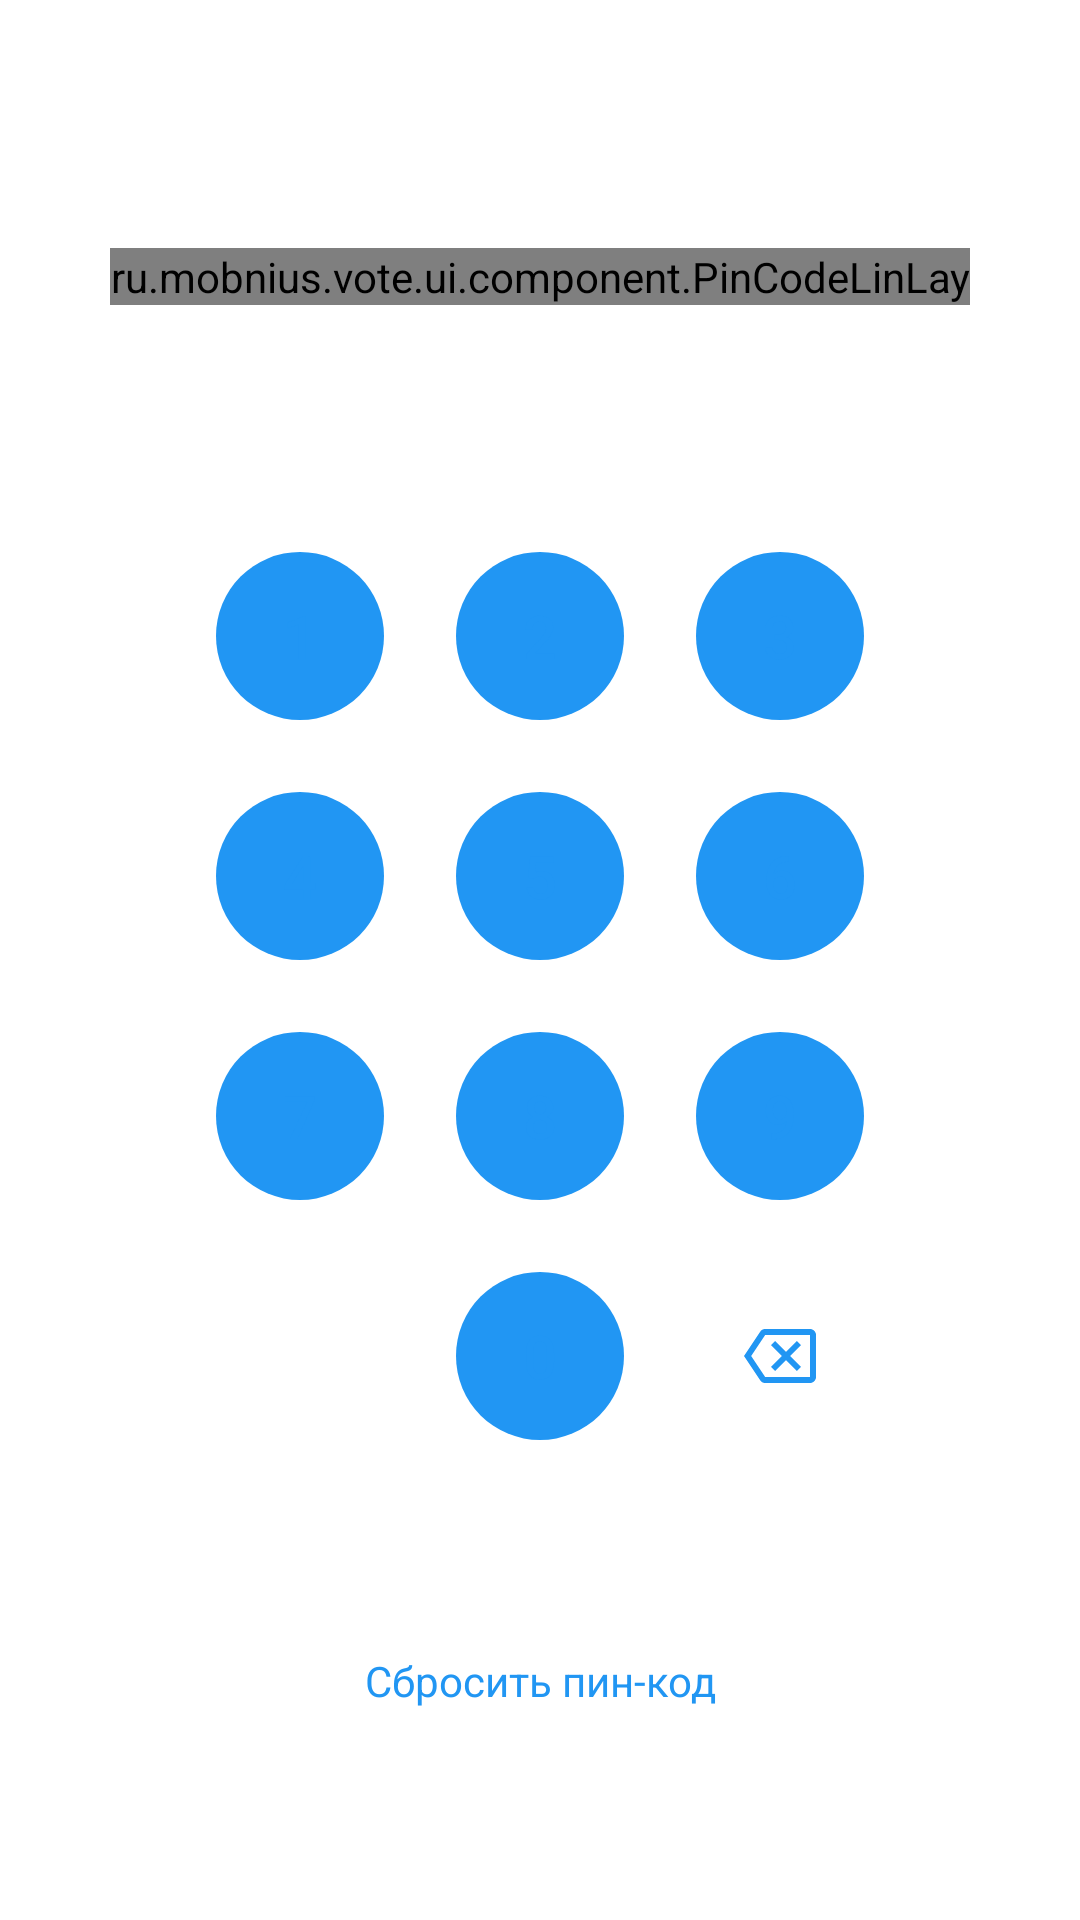

Reconstruct the res/layout file that produces this screen, plus the resources it refers to.
<!-- AndroidManifest.xml: application theme AppTheme -->
<!-- res/layout/pin_code_fragment.xml -->
<?xml version="1.0" encoding="utf-8"?>
<androidx.constraintlayout.widget.ConstraintLayout xmlns:android="http://schemas.android.com/apk/res/android"
    xmlns:app="http://schemas.android.com/apk/res-auto"
    xmlns:tools="http://schemas.android.com/tools"
    android:layout_width="match_parent"
    android:layout_height="match_parent"
    style="@style/AppTheme.AltBackground"
    android:clickable="true"
    android:focusable="true">

    <ru.mobnius.vote.ui.component.PinCodeLinLay
        android:id="@+id/pinFragment_pclTop"
        android:layout_marginTop="@dimen/size_s_24"
        app:layout_constraintBottom_toTopOf="@+id/pinFragment_llDigits"
        app:layout_constraintEnd_toEndOf="parent"
        app:layout_constraintStart_toStartOf="parent"
        app:layout_constraintTop_toTopOf="parent"
        android:layout_height="wrap_content"
        android:layout_width="wrap_content">


    </ru.mobnius.vote.ui.component.PinCodeLinLay>

    <LinearLayout
        android:id="@+id/pinFragment_llDigits"
        android:layout_width="wrap_content"
        android:layout_height="wrap_content"
        android:orientation="vertical"
        app:layout_constraintBottom_toBottomOf="parent"
        app:layout_constraintEnd_toEndOf="parent"
        app:layout_constraintStart_toStartOf="parent"
        app:layout_constraintTop_toTopOf="parent">

        <LinearLayout

            android:layout_width="wrap_content"
            android:layout_height="wrap_content"
            android:layout_marginTop="@dimen/size_s_24"
            android:orientation="horizontal">

            <Button
                android:id="@+id/pinFragment_btnOne"
                android:background="@drawable/pin_round_button"
                android:textColor="@color/contentColor"
                android:layout_width="@dimen/size_l_56"
                android:layout_height="@dimen/size_l_56"
                android:layout_marginEnd="@dimen/size_s_24"
                android:text="@string/_1"
                android:textSize="20sp"
                tools:ignore="ButtonStyle" />

            <Button
                android:id="@+id/pinFragment_btnTwo"
                android:background="@drawable/pin_round_button"
                android:textColor="@color/contentColor"
                android:layout_width="@dimen/size_l_56"
                android:layout_height="@dimen/size_l_56"
                android:layout_marginEnd="@dimen/size_s_24"
                android:text="@string/_2"
                android:textSize="20sp"
                tools:ignore="ButtonStyle" />

            <Button
                android:id="@+id/pinFragment_btnThree"
                android:background="@drawable/pin_round_button"
                android:textColor="@color/contentColor"
                android:layout_width="@dimen/size_l_56"
                android:layout_height="@dimen/size_l_56"
                android:text="@string/_3"
                android:textSize="20sp"
                tools:ignore="ButtonStyle" />

        </LinearLayout>

        <LinearLayout

            android:layout_width="wrap_content"
            android:layout_height="wrap_content"
            android:layout_marginTop="@dimen/size_s_24"
            android:orientation="horizontal">

            <Button
                android:id="@+id/pinFragment_btnFour"
                android:background="@drawable/pin_round_button"
                android:textColor="@color/contentColor"
                android:layout_width="@dimen/size_l_56"
                android:layout_height="@dimen/size_l_56"
                android:layout_marginEnd="@dimen/size_s_24"
                android:text="@string/_4"
                android:textSize="20sp"
                tools:ignore="ButtonStyle" />

            <Button
                android:id="@+id/pinFragment_btnFive"
                android:background="@drawable/pin_round_button"
                android:textColor="@color/contentColor"
                android:layout_width="@dimen/size_l_56"
                android:layout_height="@dimen/size_l_56"
                android:layout_marginEnd="@dimen/size_s_24"
                android:text="@string/_5"
                android:textSize="20sp"
                tools:ignore="ButtonStyle" />

            <Button
                android:id="@+id/pinFragment_btnSix"
                android:background="@drawable/pin_round_button"
                android:textColor="@color/contentColor"
                android:layout_width="@dimen/size_l_56"
                android:layout_height="@dimen/size_l_56"
                android:text="@string/_6"
                android:textSize="20sp"
                tools:ignore="ButtonStyle" />

        </LinearLayout>

        <LinearLayout

            android:layout_width="wrap_content"
            android:layout_height="wrap_content"
            android:layout_marginTop="@dimen/size_s_24"
            android:orientation="horizontal">

            <Button
                android:id="@+id/pinFragment_btnSeven"
                android:background="@drawable/pin_round_button"
                android:textColor="@color/contentColor"
                android:layout_width="@dimen/size_l_56"
                android:layout_height="@dimen/size_l_56"
                android:layout_marginEnd="@dimen/size_s_24"
                android:text="@string/_7"
                android:textSize="20sp"
                tools:ignore="ButtonStyle" />

            <Button
                android:id="@+id/pinFragment_btnEight"
                android:background="@drawable/pin_round_button"
                android:textColor="@color/contentColor"
                android:layout_width="@dimen/size_l_56"
                android:layout_height="@dimen/size_l_56"
                android:layout_marginEnd="@dimen/size_s_24"
                android:text="@string/_8"
                android:textSize="20sp"
                tools:ignore="ButtonStyle" />

            <Button
                android:id="@+id/pinFragment_btnNine"
                android:background="@drawable/pin_round_button"
                android:textColor="@color/contentColor"
                android:layout_width="@dimen/size_l_56"
                android:layout_height="@dimen/size_l_56"
                android:text="@string/_9"
                android:textSize="20sp"
                tools:ignore="ButtonStyle" />

        </LinearLayout>

        <LinearLayout
            android:layout_width="wrap_content"
            android:layout_height="wrap_content"
            android:layout_marginTop="@dimen/size_s_24"
            android:orientation="horizontal"
            android:layout_gravity="end">

            <ImageButton
                android:id="@+id/pinFragment_ibFingerPrint"
                android:layout_marginEnd="@dimen/size_s_24"
                android:layout_width="@dimen/size_l_56"
                android:layout_height="@dimen/size_l_56"
                android:background="@drawable/ic_fingerprint_authentication_24dp"
                android:scaleType="centerInside"
                android:visibility="gone"
                android:contentDescription="@string/finger" />

            <Button
                android:id="@+id/pinFragment_btnZero"
                android:background="@drawable/pin_round_button"
                android:textColor="@color/contentColor"
                android:layout_width="@dimen/size_l_56"
                android:layout_height="@dimen/size_l_56"
                android:text="@string/_0"
                android:textSize="20sp"
                android:layout_marginEnd="@dimen/size_s_24"/>

            <ImageButton
                android:id="@+id/pinFragment_ibClear"
                android:gravity="end"
                android:layout_width="@dimen/size_l_56"
                android:layout_height="@dimen/size_l_56"
                android:background="@drawable/backspace_button"
                android:scaleType="centerInside"
                android:contentDescription="@string/to_simple_authorization" />

        </LinearLayout>


    </LinearLayout>

    <TextView
        android:id="@+id/pinFragment_tvForgotPin"
        android:layout_width="wrap_content"
        android:layout_height="wrap_content"
        android:text="@string/drop_pin_code"
        android:textColor="@color/colorPrimary"
        app:layout_constraintBottom_toBottomOf="parent"
        app:layout_constraintEnd_toEndOf="parent"
        app:layout_constraintStart_toStartOf="parent"
        app:layout_constraintTop_toBottomOf="@id/pinFragment_llDigits"/>

</androidx.constraintlayout.widget.ConstraintLayout>
<!-- resources referenced by this layout -->
<resources>
  <color name="colorPrimary">#2196f3</color>
  <dimen name="size_l_56">56dp</dimen>
  <dimen name="size_s_24">24dp</dimen>
  <!-- drawable backspace_button (drawable) -->
  <?xml version="1.0" encoding="utf-8"?>
  <ripple xmlns:android="http://schemas.android.com/apk/res/android"
      android:color="@color/contentColor"
      >
      <item android:drawable="@drawable/ic_backspace_button_24_dp"
          android:height="@dimen/size_s_24"
          android:width="@dimen/size_s_24"
          android:gravity="center">
      </item>
  </ripple>
  <!-- drawable ic_fingerprint_authentication_24dp: vector/xml drawable (drawable, 2475 chars, omitted) -->
  <!-- drawable pin_round_button (drawable) -->
  <?xml version="1.0" encoding="utf-8"?>
  <ripple xmlns:android="http://schemas.android.com/apk/res/android"
      android:color="@color/contentColor">
      <item>
          <shape xmlns:android="http://schemas.android.com/apk/res/android"
              android:shape="oval">
              <solid android:color="@color/colorPrimary"/>
          </shape>
      </item>
  </ripple>
  <string name="_0">0</string>
  <string name="_1">1</string>
  <string name="_2">2</string>
  <string name="_3">3</string>
  <string name="_4">4</string>
  <string name="_5">5</string>
  <string name="_6">6</string>
  <string name="_7">7</string>
  <string name="_8">8</string>
  <string name="_9">9</string>
  <string name="drop_pin_code">Сбросить пин-код</string>
  <string name="finger">Отпечаток пальца</string>
  <string name="to_simple_authorization">Вернуться к обычной авторизации</string>
  <style name="AppTheme" parent="Theme.AppCompat.Light.DarkActionBar">
          <item name="colorPrimary">@color/colorPrimary</item>
          <item name="colorPrimaryDark">@color/colorPrimaryDark</item>
          <item name="colorAccent">@color/colorSecondary</item>
          <item name="android:textColor">@color/colorPrimaryText</item>
          <item name="colorError">@color/colorError</item>
          <item name="colorBackgroundFloating">@color/colorFloating</item>
          <item name="android:windowBackground">@color/colorSecondaryText</item>
          <item name="android:textColorHint">@color/colorHint</item>
          <item name="android:textColorSecondary">@color/colorHintDark</item>
  
          <item name="buttonStyle">@style/AppTheme.Dialog.ButtonStyle</item>
          <item name="editTextStyle">@style/AppTheme.EditTextStyle</item>
      </style>
  <!-- drawable ic_backspace_button_24_dp (drawable) -->
  <vector xmlns:android="http://schemas.android.com/apk/res/android"
      android:width="24dp"
      android:height="24dp"
      android:viewportWidth="24"
      android:viewportHeight="24">
    <path
        android:fillColor="@color/colorPrimary"
        android:pathData="M22,3L7,3c-0.69,0 -1.23,0.35 -1.59,0.88L0,12l5.41,8.11c0.36,0.53 0.9,0.89 1.59,0.89h15c1.1,0 2,-0.9 2,-2L24,5c0,-1.1 -0.9,-2 -2,-2zM22,19L7.07,19L2.4,12l4.66,-7L22,5v14zM10.41,17L14,13.41 17.59,17 19,15.59 15.41,12 19,8.41 17.59,7 14,10.59 10.41,7 9,8.41 12.59,12 9,15.59z"/>
  </vector>
  <color name="colorPrimaryDark">#1769aa</color>
  <color name="colorSecondary">#ff1744</color>
  <color name="colorPrimaryText">#212121</color>
  <color name="colorError">#f44336</color>
  <color name="colorFloating">#651fff</color>
  <color name="colorSecondaryText">#FFFFFF</color>
  <color name="colorHint">#7f97a2</color>
  <color name="colorHintDark">#435761</color>
  <style name="AppTheme.Dialog.ButtonStyle" parent="Widget.AppCompat.Button.ButtonBar.AlertDialog">
          <item name="android:textColor">@color/colorPrimary</item>
      </style>
  <style name="AppTheme.EditTextStyle" parent="Widget.AppCompat.EditText">
          <item name="android:textColor">@color/colorPrimaryText</item>
      </style>
</resources>
